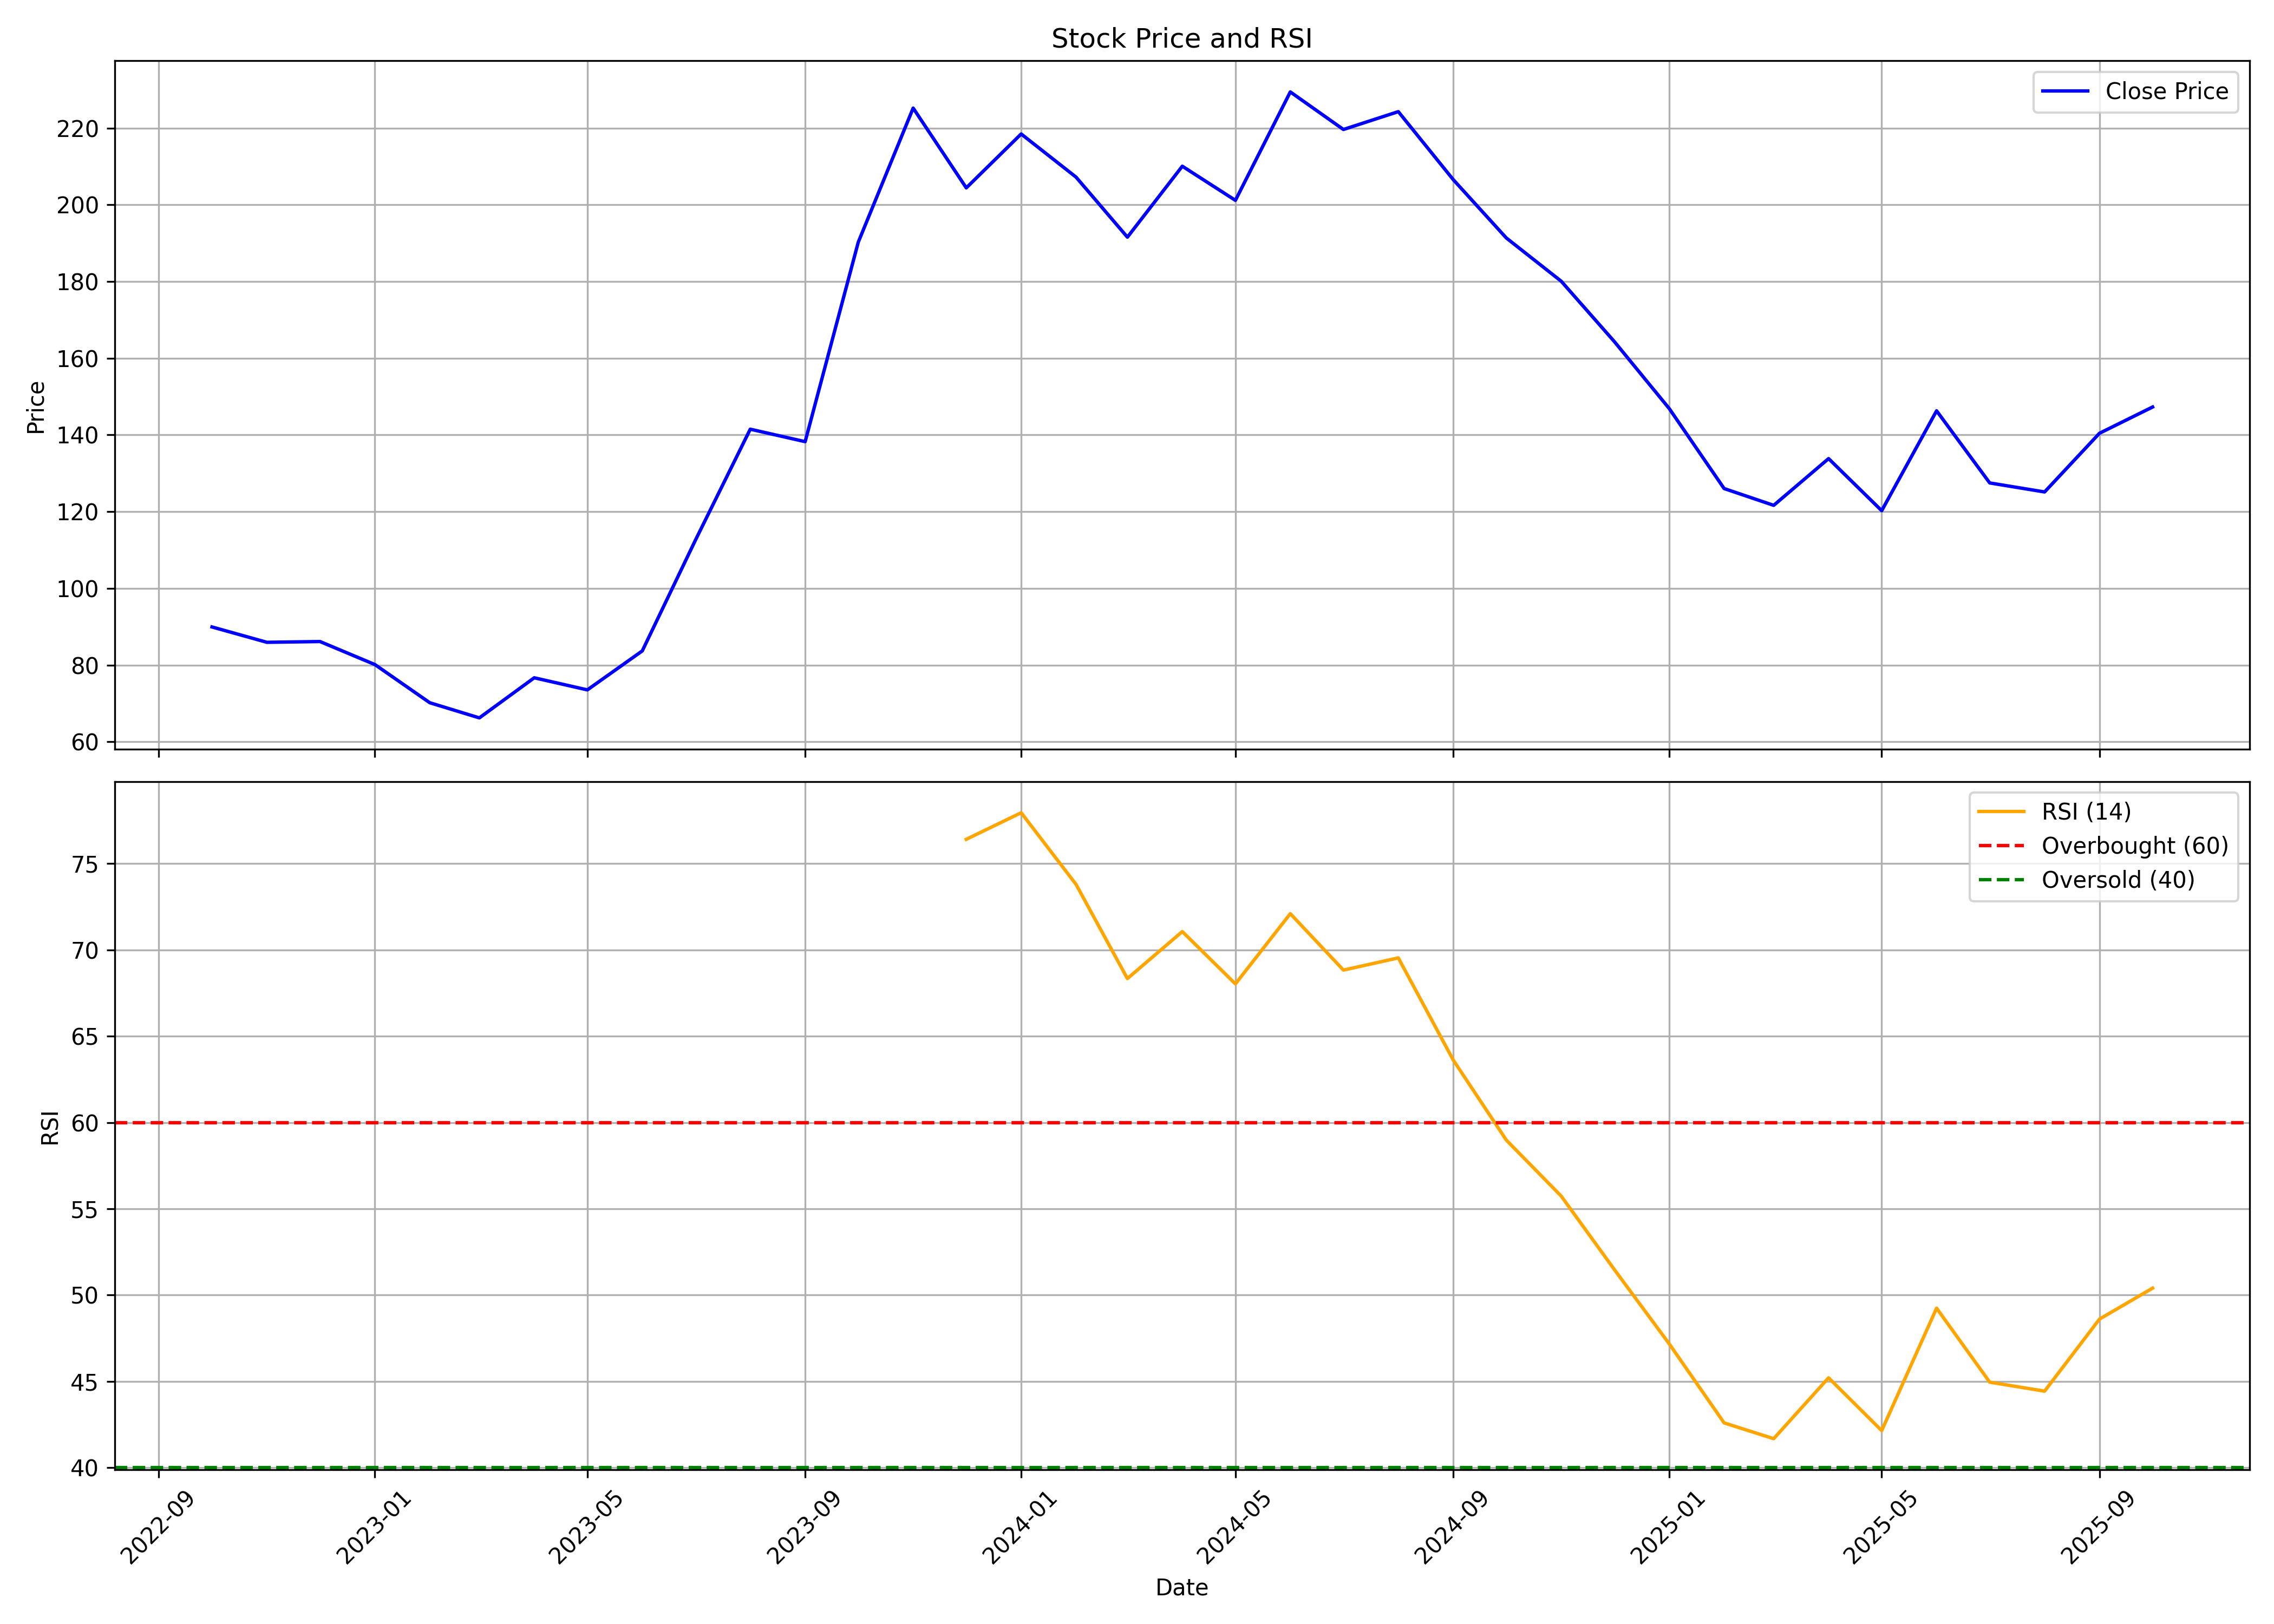

The data file committed next to this chart (first rows):
, date, symbol, open, high, low, close, volume, rsi
0, 2022-10-01, EMIL, 90.0, 103.7, 83.1, 89.95, 198175588, 
1, 2022-11-01, EMIL, 89.45, 101.2, 78.25, 85.95, 85684512, 
2, 2022-12-01, EMIL, 86.4, 92.3, 81.0, 86.15, 29868150, 
3, 2023-01-01, EMIL, 86.5, 88.1, 74.45, 80.15, 16865496, 
4, 2023-02-01, EMIL, 80.85, 81.95, 64.7, 70.2, 11129385, 
5, 2023-03-01, EMIL, 70.6, 71.4, 61.6, 66.25, 7494324, 
6, 2023-04-01, EMIL, 66.8, 77.0, 66.5, 76.7, 4511639, 
7, 2023-05-01, EMIL, 76.7, 81.5, 70.15, 73.55, 9266263, 
8, 2023-06-01, EMIL, 74.3, 85.7, 72.3, 83.7, 16058644, 
9, 2023-07-01, EMIL, 84.55, 117.5, 82.85, 112.6, 51909446, 
10, 2023-08-01, EMIL, 113.6, 166.4, 108.1, 141.5, 67107120, 
11, 2023-09-01, EMIL, 142.0, 150.8, 124.5, 138.2, 25461065, 
12, 2023-10-01, EMIL, 138.2, 194.6, 134.1, 190.2, 24782117, 
13, 2023-11-01, EMIL, 190.0, 235.0, 168.0, 225.2, 18972589, 
14, 2023-12-01, EMIL, 227.6, 227.6, 191.0, 204.4, 8464563, 76.41
15, 2024-01-01, EMIL, 208.3, 239.9, 198.8, 218.4, 7169753, 77.95
16, 2024-02-01, EMIL, 219.9, 242.0, 196.8, 207.2, 8251875, 73.8
17, 2024-03-01, EMIL, 207.5, 227.4, 168.7, 191.6, 6685296, 68.34
18, 2024-04-01, EMIL, 193.0, 213.0, 191.6, 210.1, 7922440, 71.07
19, 2024-05-01, EMIL, 210.1, 233.8, 193.5, 201.1, 9135136, 68.03
20, 2024-06-01, EMIL, 204.8, 250.0, 190.4, 229.4, 11299741, 72.1
21, 2024-07-01, EMIL, 229.4, 262.0, 204.0, 219.6, 12759433, 68.83
22, 2024-08-01, EMIL, 219.9, 247.5, 204.0, 224.3, 81454142, 69.54
23, 2024-09-01, EMIL, 226.0, 228.5, 203.7, 206.6, 18239425, 63.62
24, 2024-10-01, EMIL, 207.5, 225.5, 180.2, 191.3, 16707942, 58.98
25, 2024-11-01, EMIL, 193.8, 210.5, 153.9, 180.1, 24055126, 55.74
26, 2024-12-01, EMIL, 179.9, 185.6, 162, 164.3, 15219995, 51.48
27, 2025-01-01, EMIL, 164.6, 167.5, 139.7, 146.9, 15918929, 47.17
28, 2025-02-01, EMIL, 147.9, 162.0, 122.9, 126, 16305834, 42.59
29, 2025-03-01, EMIL, 126, 133.7, 112.6, 121.7, 12878029, 41.68
30, 2025-04-01, EMIL, 123.5, 158.8, 111.1, 133.8, 13491994, 45.21
31, 2025-05-01, EMIL, 134.9, 138.6, 115.3, 120.3, 26675023, 42.15
32, 2025-06-01, EMIL, 121.0, 161.3, 120.9, 146.3, 128143118, 49.24
33, 2025-07-01, EMIL, 147.5, 148.7, 126.4, 127.5, 18532970, 44.95
34, 2025-08-01, EMIL, 127.5, 135.3, 113.5, 125.1, 16717439, 44.43
35, 2025-09-01, EMIL, 126.0, 168.5, 124.1, 140.4, 124559597, 48.61
36, 2025-10-01, EMIL, 141.0, 152.6, 138.2, 147.3, 15024039, 50.4
